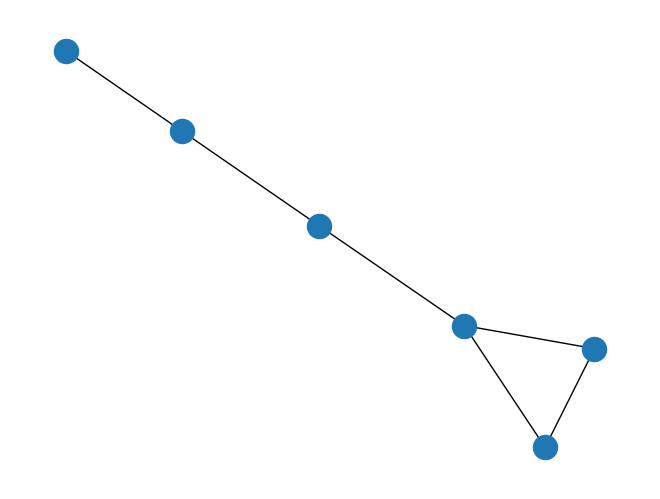
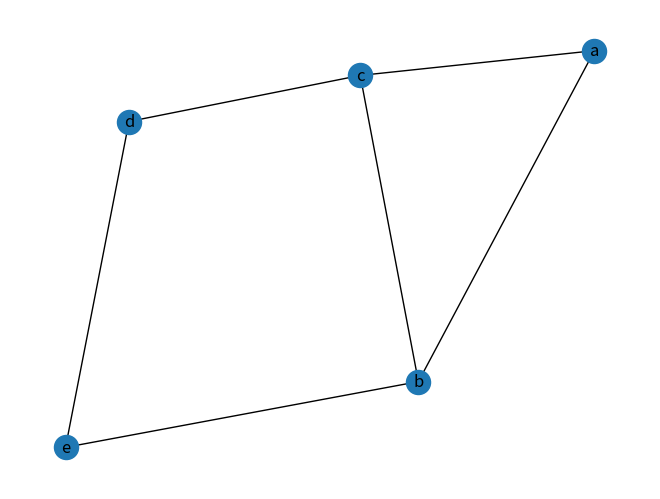

Reproduce these figures in Python, in order.
# Importing Libraries
import matplotlib.pyplot as plt
import networkx as nx

# Creating an empty Graph
g = nx.Graph()

# Adding Nodes to empty graph
for i in range(1,7):
    g.add_node(i)

# Printing Nodes
# print("Nodes are ")
print(g.nodes())

# Adding Edges
g.add_edge(1,2)
g.add_edge(1,3)
g.add_edge(4,6)
g.add_edge(5,4)
g.add_edge(2,3)
g.add_edge(2,6)

# Edge Testing
print("Edges are ")
print(g.edges())

nx.draw(g)
plt.show()
# dijkstra's Algorithm
h = nx.Graph()
e = [('a','b',1), ('b','c',2), ('a','c',3),('c','d',4), ('d','e',2), ('b','e',1)]

h.add_weighted_edges_from(e)
nx.draw(h, with_labels = True)
plt.show()

print(nx.dijkstra_path(h, 'a','e'))
